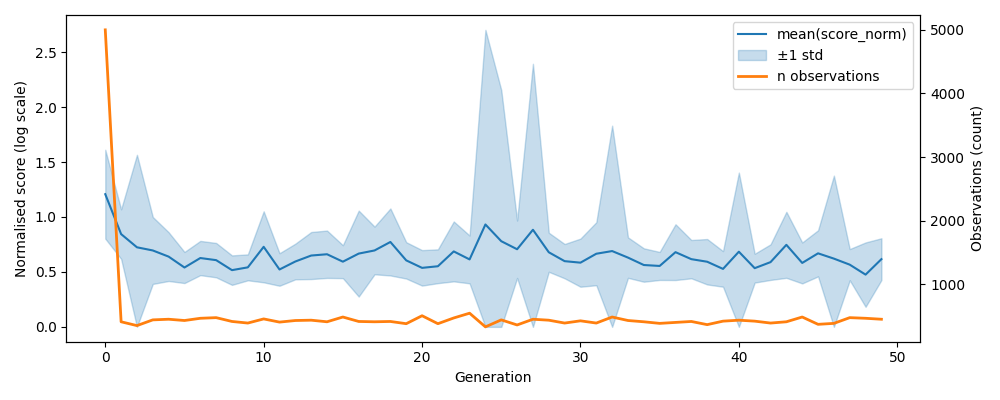

Values plotted in this chart, from the file beside it:
, gen, mean, std, n, lower, upper
0, 0, 1.208, 0.4045, 5000, 0.803, 1.612
1, 1, 0.8445, 0.2256, 410, 0.6188, 1.07
2, 2, 0.7242, 0.8417, 350, 1e-12, 1.566
3, 3, 0.6955, 0.3046, 440, 0.3908, 1
4, 4, 0.6393, 0.2218, 450, 0.4176, 0.8611
5, 5, 0.5402, 0.1415, 430, 0.3987, 0.6818
6, 6, 0.6266, 0.1558, 465, 0.4708, 0.7824
7, 7, 0.6073, 0.1564, 475, 0.4509, 0.7637
8, 8, 0.5163, 0.1342, 415, 0.3822, 0.6505
9, 9, 0.5417, 0.118, 390, 0.4237, 0.6597
10, 10, 0.7285, 0.323, 455, 0.4055, 1.052
11, 11, 0.5223, 0.148, 405, 0.3742, 0.6703
12, 12, 0.595, 0.1623, 430, 0.4327, 0.7573
13, 13, 0.6492, 0.2141, 435, 0.4352, 0.8633
14, 14, 0.661, 0.2155, 410, 0.4455, 0.8765
15, 15, 0.5934, 0.1499, 485, 0.4435, 0.7433
16, 16, 0.6669, 0.3911, 415, 0.2758, 1.058
17, 17, 0.6955, 0.217, 410, 0.4785, 0.9125
18, 18, 0.7727, 0.3049, 415, 0.4678, 1.078
19, 19, 0.6052, 0.1655, 380, 0.4397, 0.7707
20, 20, 0.537, 0.1615, 505, 0.3755, 0.6986
21, 21, 0.5517, 0.1538, 380, 0.3979, 0.7056
22, 22, 0.6867, 0.2725, 470, 0.4142, 0.9592
23, 23, 0.6139, 0.2178, 545, 0.3962, 0.8317
24, 24, 0.932, 1.771, 330, 1e-12, 2.703
25, 25, 0.7797, 1.376, 440, 1e-12, 2.156
26, 26, 0.7065, 0.2613, 360, 0.4452, 0.9678
27, 27, 0.8839, 1.51, 450, 1e-12, 2.394
28, 28, 0.6791, 0.1779, 435, 0.5012, 0.857
29, 29, 0.5981, 0.1562, 390, 0.4419, 0.7543
30, 30, 0.5843, 0.2191, 425, 0.3653, 0.8034
31, 31, 0.6656, 0.2866, 390, 0.379, 0.9522
32, 32, 0.69, 1.141, 485, 1e-12, 1.831
33, 33, 0.6305, 0.1843, 430, 0.4462, 0.8147
34, 34, 0.5629, 0.152, 410, 0.4109, 0.715
35, 35, 0.5545, 0.1275, 385, 0.427, 0.682
36, 36, 0.68, 0.2537, 400, 0.4263, 0.9337
37, 37, 0.6163, 0.1743, 415, 0.4419, 0.7906
38, 38, 0.5928, 0.2067, 365, 0.3861, 0.7996
39, 39, 0.5275, 0.162, 420, 0.3655, 0.6895
40, 40, 0.6841, 0.72, 435, 1e-12, 1.404
41, 41, 0.5343, 0.1313, 420, 0.403, 0.6655
42, 42, 0.5892, 0.162, 390, 0.4272, 0.7512
43, 43, 0.7466, 0.3004, 410, 0.4463, 1.047
44, 44, 0.5819, 0.1863, 485, 0.3956, 0.7682
45, 45, 0.6693, 0.2098, 370, 0.4594, 0.8791
46, 46, 0.6212, 0.7553, 385, 1e-12, 1.376
47, 47, 0.5662, 0.1422, 475, 0.424, 0.7084
48, 48, 0.4755, 0.2929, 465, 0.1826, 0.7684
49, 49, 0.6163, 0.1901, 450, 0.4263, 0.8064
